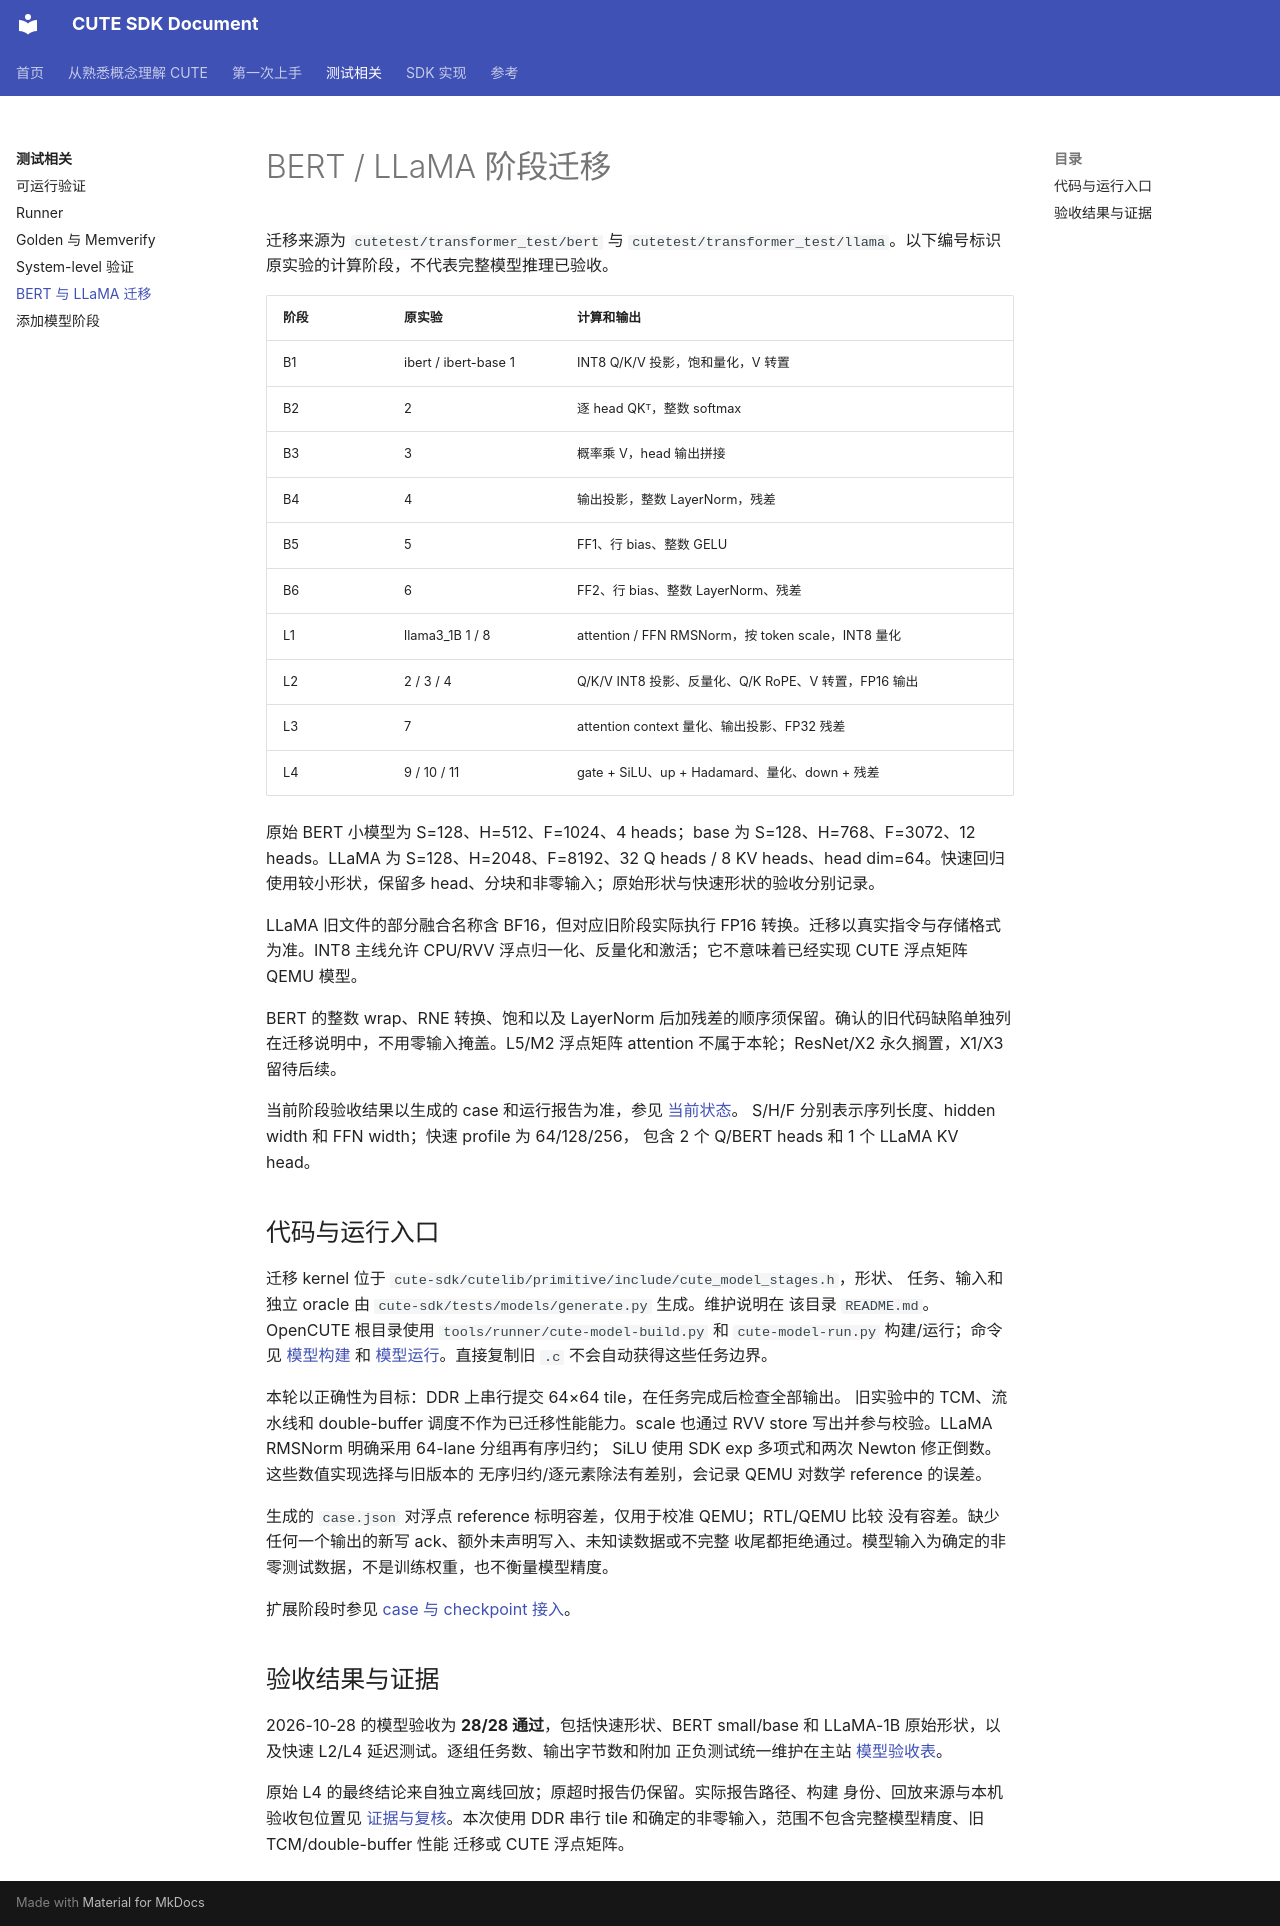

repository: OpenCUTE/cute-sdk-doc · page: testing/workload-migration/index.html · generator: mkdocs

# BERT / LLaMA 阶段迁移

迁移来源为 `cutetest/transformer_test/bert` 与 `cutetest/transformer_test/llama`。以下编号标识原实验的计算阶段，不代表完整模型推理已验收。

| 阶段 | 原实验 | 计算和输出 |
|---|---|---|
| B1 | ibert / ibert-base 1 | INT8 Q/K/V 投影，饱和量化，V 转置 |
| B2 | 2 | 逐 head QKᵀ，整数 softmax |
| B3 | 3 | 概率乘 V，head 输出拼接 |
| B4 | 4 | 输出投影，整数 LayerNorm，残差 |
| B5 | 5 | FF1、行 bias、整数 GELU |
| B6 | 6 | FF2、行 bias、整数 LayerNorm、残差 |
| L1 | llama3_1B 1 / 8 | attention / FFN RMSNorm，按 token scale，INT8 量化 |
| L2 | 2 / 3 / 4 | Q/K/V INT8 投影、反量化、Q/K RoPE、V 转置，FP16 输出 |
| L3 | 7 | attention context 量化、输出投影、FP32 残差 |
| L4 | 9 / 10 / 11 | gate + SiLU、up + Hadamard、量化、down + 残差 |

原始 BERT 小模型为 S=128、H=512、F=1024、4 heads；base 为 S=128、H=768、F=3072、12 heads。LLaMA 为 S=128、H=2048、F=8192、32 Q heads / 8 KV heads、head dim=64。快速回归使用较小形状，保留多 head、分块和非零输入；原始形状与快速形状的验收分别记录。

LLaMA 旧文件的部分融合名称含 BF16，但对应旧阶段实际执行 FP16 转换。迁移以真实指令与存储格式为准。INT8 主线允许 CPU/RVV 浮点归一化、反量化和激活；它不意味着已经实现 CUTE 浮点矩阵 QEMU 模型。

BERT 的整数 wrap、RNE 转换、饱和以及 LayerNorm 后加残差的顺序须保留。确认的旧代码缺陷单独列在迁移说明中，不用零输入掩盖。L5/M2 浮点矩阵 attention 不属于本轮；ResNet/X2 永久搁置，X1/X3 留待后续。

当前阶段验收结果以生成的 case 和运行报告为准，参见 [当前状态](../reference/status.md)。
S/H/F 分别表示序列长度、hidden width 和 FFN width；快速 profile 为 64/128/256，
包含 2 个 Q/BERT heads 和 1 个 LLaMA KV head。

## 代码与运行入口

迁移 kernel 位于 `cute-sdk/cutelib/primitive/include/cute_model_stages.h`，形状、
任务、输入和独立 oracle 由 `cute-sdk/tests/models/generate.py` 生成。维护说明在
该目录 `README.md`。OpenCUTE 根目录使用 `tools/runner/cute-model-build.py`
和 `cute-model-run.py` 构建/运行；命令见 [模型构建](/build-system/#model-builds) 和
[模型运行](/running/#model-runs)。直接复制旧 `.c` 不会自动获得这些任务边界。

本轮以正确性为目标：DDR 上串行提交 64×64 tile，在任务完成后检查全部输出。
旧实验中的 TCM、流水线和 double-buffer 调度不作为已迁移性能能力。scale 也通过
RVV store 写出并参与校验。LLaMA RMSNorm 明确采用 64-lane 分组再有序归约；
SiLU 使用 SDK exp 多项式和两次 Newton 修正倒数。这些数值实现选择与旧版本的
无序归约/逐元素除法有差别，会记录 QEMU 对数学 reference 的误差。

生成的 `case.json` 对浮点 reference 标明容差，仅用于校准 QEMU；RTL/QEMU 比较
没有容差。缺少任何一个输出的新写 ack、额外未声明写入、未知读数据或不完整
收尾都拒绝通过。模型输入为确定的非零测试数据，不是训练权重，也不衡量模型精度。

扩展阶段时参见 [case 与 checkpoint 接入](model-case.md)。

## 验收结果与证据

2026-10-28 的模型验收为 **28/28 通过**，包括快速形状、BERT small/base 和
LLaMA-1B 原始形状，以及快速 L2/L4 延迟测试。逐组任务数、输出字节数和附加
正负测试统一维护在主站 [模型验收表](/status/#model-acceptance)。

原始 L4 的最终结论来自独立离线回放；原超时报告仍保留。实际报告路径、构建
身份、回放来源与本机验收包位置见 [证据与复核](/status/#evidence)。本次使用 DDR
串行 tile 和确定的非零输入，范围不包含完整模型精度、旧 TCM/double-buffer 性能
迁移或 CUTE 浮点矩阵。
